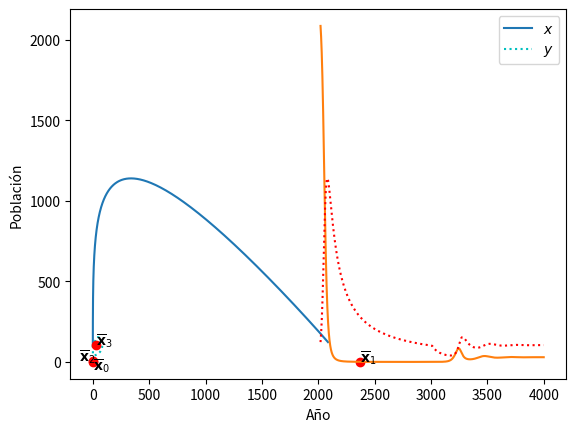

This chart was generated by the following Python code:
#!/usr/bin/python3

# Alexis Francisco Godínez Hernández
# Rounge Kutta Order Four

from matplotlib.pyplot import *
from numpy import i0

n1 = 0.20259936876328286
e1 = 0.16945436485754548
k = 14484.277536527565

n2 = 0.9999999999927948
e2 = 0.99954

l = 0.000300

def f1(t,x,y):
    return n1*x*(1-(x+y)/k)-l*x*y-e1*x

def f2(t,x,y):
    return n2*y*(1-(x+y)/k)+l*x*y-e2*y

def kutta(a,b,N,q1,q2):
    x=[]
    y=[]
    
    h=(b-a)/N
    t=a
    
    w1=q1
    w2=q2
    
    x+=[w1]
    y+=[w2]
    
    for i in range(1,N+1):
        k11=h*f1(t,w1,w2)
        k12=h*f2(t,w1,w2)
        
        k21=h*f1(t+h/2,w1+k11/2,w2+k12/2)
        k22=h*f2(t+h/2,w1+k11/2,w2+k12/2)
        
        k31=h*f1(t+h/2,w1+k21/2,w2+k22/2)
        k32=h*f2(t+h/2,w1+k21/2,w2+k22/2)
        
        k41=h*f1(t+h,w1+k31,w2+k32)
        k42=h*f2(t+h,w1+k31,w2+k32)
        
        w1=w1+(k11+ 2*k21 + 2*k31 + k41)/6
        w2=w2+(k12+ 2*k22 + 2*k32 + k42)/6
        
        t=a+i*h
        
        x+=[w1]
        y+=[w2]
    
    return x,y

def equilibrio():
    print('X0 = (0,0)')
    print('X1 = (',(k/n1)*(n1-e1),',0)')
    print('X2 = (0,',(k/n2)*(n2-e2),')')
    print('X3 = (',(e2*n1-e1*n2+k*l*(e2-n2))/(l*(k*l+n1-n2)),',',(e1*n2-e2*n1+k*l*(n1-e1))/(l*(k*l+n1-n2)),')')


if __name__=="__main__":
    equilibrio()

    inicio = 2020
    finmedio = 2170
    fin = 4000
    n = 10000
    cix = 2086
    ciy = 123
    
    x,y=kutta(inicio,finmedio,int(n/2)-1,cix,ciy)
    x2,y2=kutta(finmedio,fin,int(n/2),x[len(x)-1],y[len(y)-1])

    plot(x,y)
    plot(x2,y2,'c:')
    
    plot(0,0,'or')  #x0
    plot((k/n1)*(n1-e1),0,'or')  #x1
    plot(0,(k/n2)*(n2-e2),'or')  #x2
    plot((e2*n1-e1*n2+k*l*(e2-n2))/(l*(k*l+n1-n2)),(e1*n2-e2*n1+k*l*(n1-e1))/(l*(k*l+n1-n2)),'or')  #x3
    
    text(0,-50,'$\mathbf{\overline{x}}_0$')
    text((k/n1)*(n1-e1),0,'$\mathbf{\overline{x}}_1$')
    text(-120,(k/n2)*(n2-e2),'$\mathbf{\overline{x}}_2$')
    text((e2*n1-e1*n2+k*l*(e2-n2))/(l*(k*l+n1-n2)),(e1*n2-e2*n1+k*l*(n1-e1))/(l*(k*l+n1-n2)),'$\mathbf{\overline{x}}_3$')
    
    xlabel("Población $x$")
    ylabel("Población $y$")
    
    savefig('simulacionYucuquimiNuevo.eps')
    
    show()
    
    t=np.linspace(inicio, fin, n+1)
    plot(t,x+x2)
    plot(t,y+y2,'r:')

    xlabel("Año")
    ylabel("Población")
    legend(['$x$','$y$'])
    savefig('simulacionxYucuquimiCondicionInicialNuevo.eps')
    show()